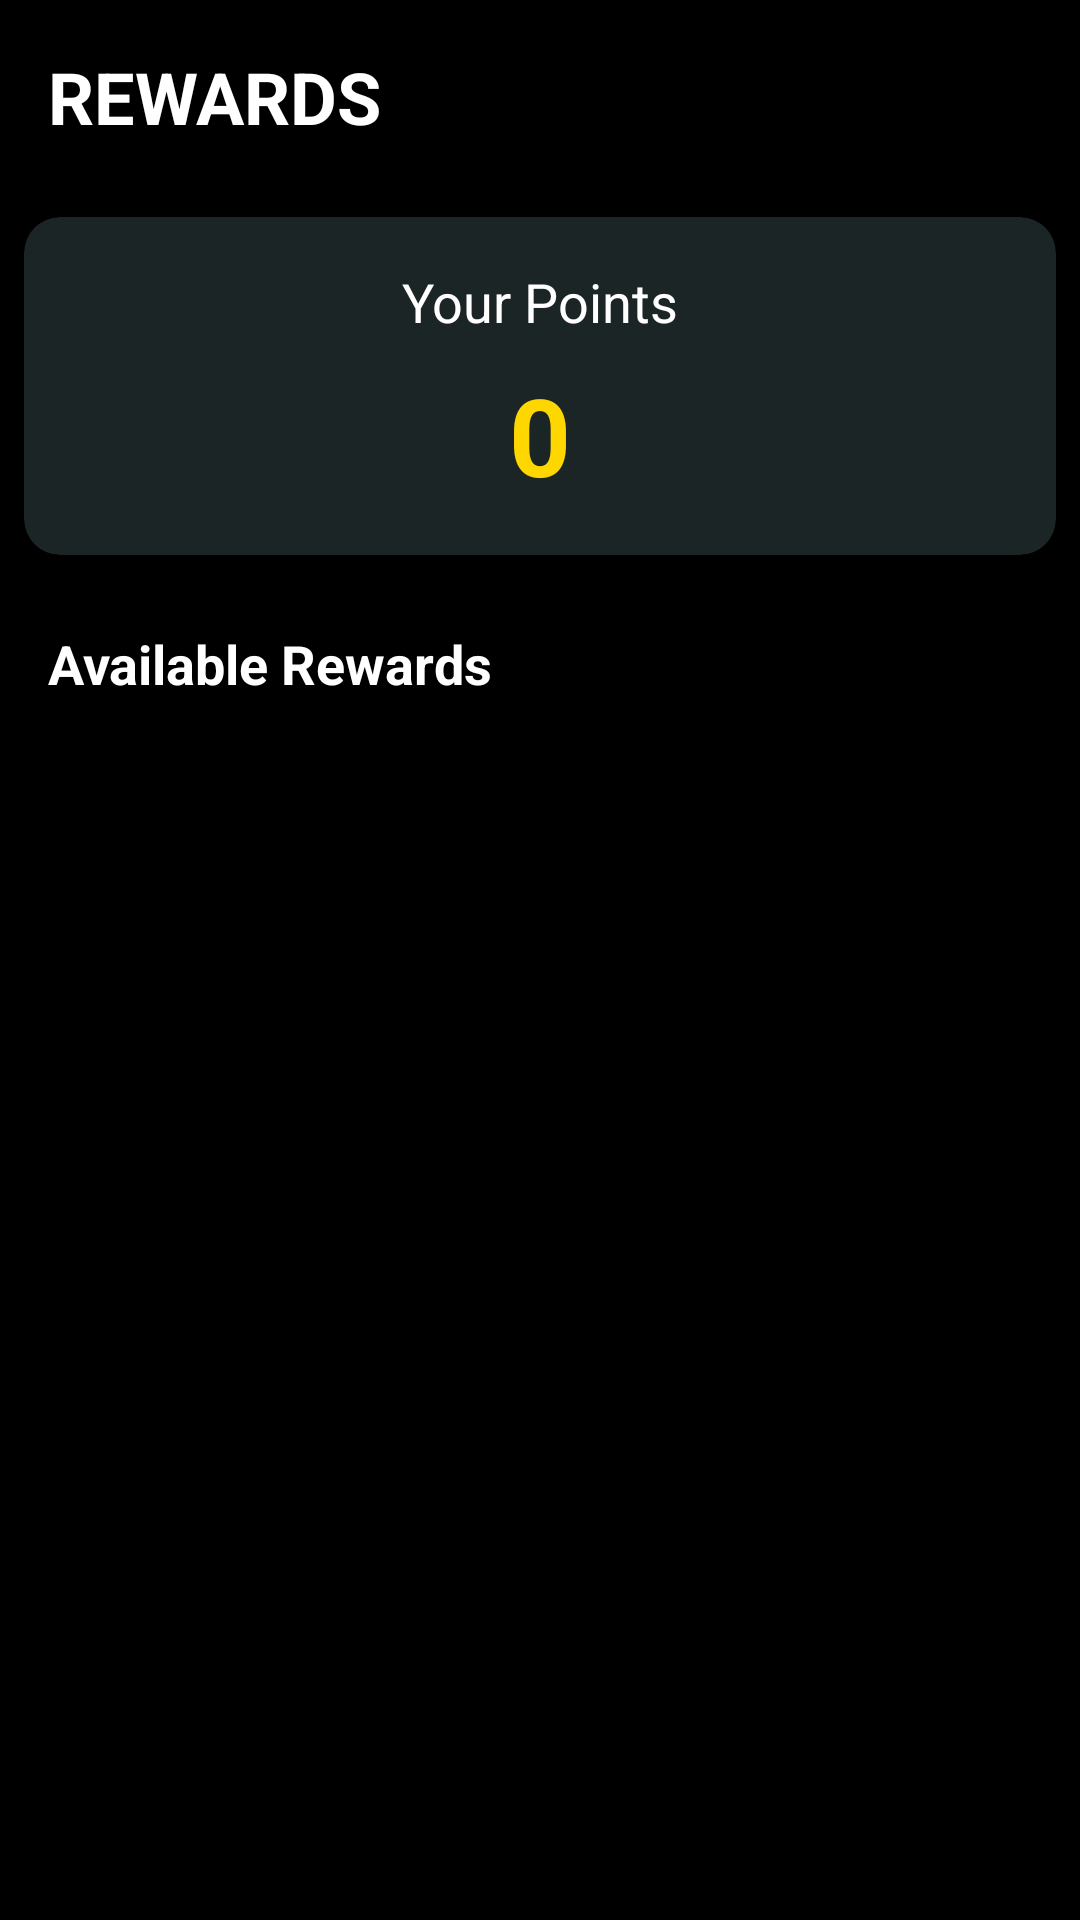

Layout XML and referenced resources for this Android screen:
<!-- AndroidManifest.xml: application theme Theme.Safezone -->
<!-- res/layout/activity_rewards.xml -->
<?xml version="1.0" encoding="utf-8"?>
<LinearLayout xmlns:android="http://schemas.android.com/apk/res/android"
    xmlns:app="http://schemas.android.com/apk/res-auto"
    android:layout_width="match_parent"
    android:layout_height="match_parent"
    android:orientation="vertical"
    android:background="#000000">

    <TextView
        android:layout_width="wrap_content"
        android:layout_height="wrap_content"
        android:text="REWARDS"
        android:textColor="#FFFFFF"
        android:textSize="24sp"
        android:textStyle="bold"
        android:layout_margin="16dp"/>

    <androidx.cardview.widget.CardView
        android:layout_width="match_parent"
        android:layout_height="wrap_content"
        android:layout_margin="8dp"
        app:cardCornerRadius="12dp"
        app:cardElevation="4dp"
        app:cardBackgroundColor="#1C2526">

        <LinearLayout
            android:layout_width="match_parent"
            android:layout_height="wrap_content"
            android:orientation="vertical"
            android:padding="16dp"
            android:gravity="center">

            <TextView
                android:layout_width="wrap_content"
                android:layout_height="wrap_content"
                android:text="Your Points"
                android:textColor="#FFFFFF"
                android:textSize="18sp"
                android:layout_marginBottom="8dp"/>

            <TextView
                android:id="@+id/pointsTextView"
                android:layout_width="wrap_content"
                android:layout_height="wrap_content"
                android:text="0"
                android:textColor="#FFD700"
                android:textSize="36sp"
                android:textStyle="bold"/>

        </LinearLayout>
    </androidx.cardview.widget.CardView>

    <TextView
        android:layout_width="wrap_content"
        android:layout_height="wrap_content"
        android:text="Available Rewards"
        android:textColor="#FFFFFF"
        android:textSize="18sp"
        android:textStyle="bold"
        android:layout_margin="16dp"/>

    <androidx.recyclerview.widget.RecyclerView
        android:id="@+id/rewardsRecyclerView"
        android:layout_width="match_parent"
        android:layout_height="0dp"
        android:layout_weight="1"
        android:padding="8dp"
        android:clipToPadding="false"/>

</LinearLayout>
<!-- resources referenced by this layout -->
<resources>
  <style name="Theme.Safezone" parent="Base.Theme.Safezone" />
  <style name="Base.Theme.Safezone" parent="Theme.Material3.DayNight.NoActionBar">
          
          
      </style>
</resources>
